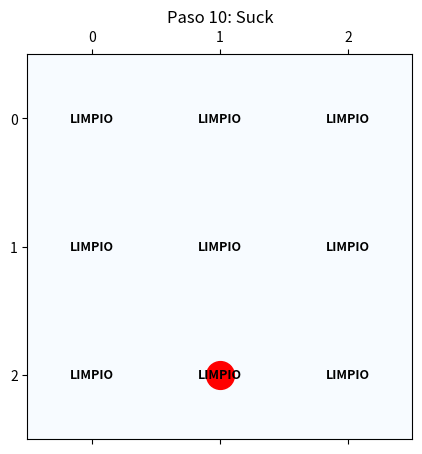

Write the Python code that produced this figure.
import matplotlib.pyplot as plt
import numpy as np
import random

class Environment3x3:
    def __init__(self):
        # Cuadrícula y posición inicial totalmente aleatorias
        self.grid = np.random.choice([0, 1], size=(3, 3))
        self.agent_pos = [random.randint(0, 2), random.randint(0, 2)]
        
        plt.ion()
        self.fig, self.ax = plt.subplots(figsize=(5, 5))
        self.im = self.ax.matshow(self.grid, cmap='Blues', vmin=0, vmax=1.5)
        self.dot, = self.ax.plot(self.agent_pos[1], self.agent_pos[0], 'ro', ms=20)
        
        self.texts = {(r, c): self.ax.text(c, r, '', ha='center', va='center', weight='bold', fontsize=9) 
                      for r in range(3) for c in range(3)}
        
        self.ax.set_xticks(range(3))
        self.ax.set_yticks(range(3))
        self.ax.set_xlim(-0.5, 2.5)
        self.ax.set_ylim(2.5, -0.5)

    def render(self, step, action):
        self.im.set_data(self.grid)
        self.dot.set_data([self.agent_pos[1]], [self.agent_pos[0]])
        for (r, c), txt in self.texts.items():
            txt.set_text("SUCIO" if self.grid[r, c] == 1 else "LIMPIO")
        self.ax.set_title(f"Paso {step}: {action}")
        self.fig.canvas.draw()
        self.fig.canvas.flush_events()
        plt.pause(0.5)

    def execute(self, action):
        r, c = self.agent_pos
        if action == 'Suck':
            self.grid[r, c] = 0
        elif action == 'Up' and r > 0:
            self.agent_pos[0] -= 1
        elif action == 'Down' and r < 2:
            self.agent_pos[0] += 1
        elif action == 'Left' and c > 0:
            self.agent_pos[1] -= 1
        elif action == 'Right' and c < 2:
            self.agent_pos[1] += 1

class OptimalRandomStartAgent:
    def act(self, pos, grid):
        r, c = pos
        # 1. Si la casilla actual está sucia, limpia obligatoriamente
        if grid[r, c] == 1:
            return 'Suck'
        
        # 2. Buscar todas las casillas que siguen sucias en el entorno
        dirty_cells = [(i, j) for i in range(3) for j in range(3) if grid[i, j] == 1]
        
        if not dirty_cells:
            return 'Suck'
        
        # 3. Encontrar la casilla sucia más cercana usando distancia Manhattan
        closest_dirty = min(dirty_cells, key=lambda target: abs(r - target[0]) + abs(c - target[1]))
        target_r, target_c = closest_dirty
        
        # 4. Elegir el movimiento que reduzca la distancia al objetivo (camino más corto)
        possible_moves = []
        if target_r < r and r > 0: possible_moves.append(('Up', abs((r-1) - target_r) + abs(c - target_c)))
        if target_r > r and r < 2: possible_moves.append(('Down', abs((r+1) - target_r) + abs(c - target_c)))
        if target_c < c and c > 0: possible_moves.append(('Left', abs(r - target_r) + abs((c-1) - target_c)))
        if target_c > c and c < 2: possible_moves.append(('Right', abs(r - target_r) + abs((c+1) - target_c)))
        
        if possible_moves:
            # Ordenar por el menor costo resultante y retornar la mejor acción
            possible_moves.sort(key=lambda x: x[1])
            return possible_moves[0][0]
        
        return 'Suck'

# --- EJECUCIÓN ---
env = Environment3x3()
agent = OptimalRandomStartAgent()

env.render(0, "Inicio")

for paso in range(1, 20):
    action = agent.act(env.agent_pos, env.grid)
    env.execute(action)
    env.render(paso, action)
    
    if np.sum(env.grid) == 0:
        print(f"¡Entorno limpiado óptimamente desde posición aleatoria en {paso} pasos!")
        break

plt.ioff()
plt.show()
